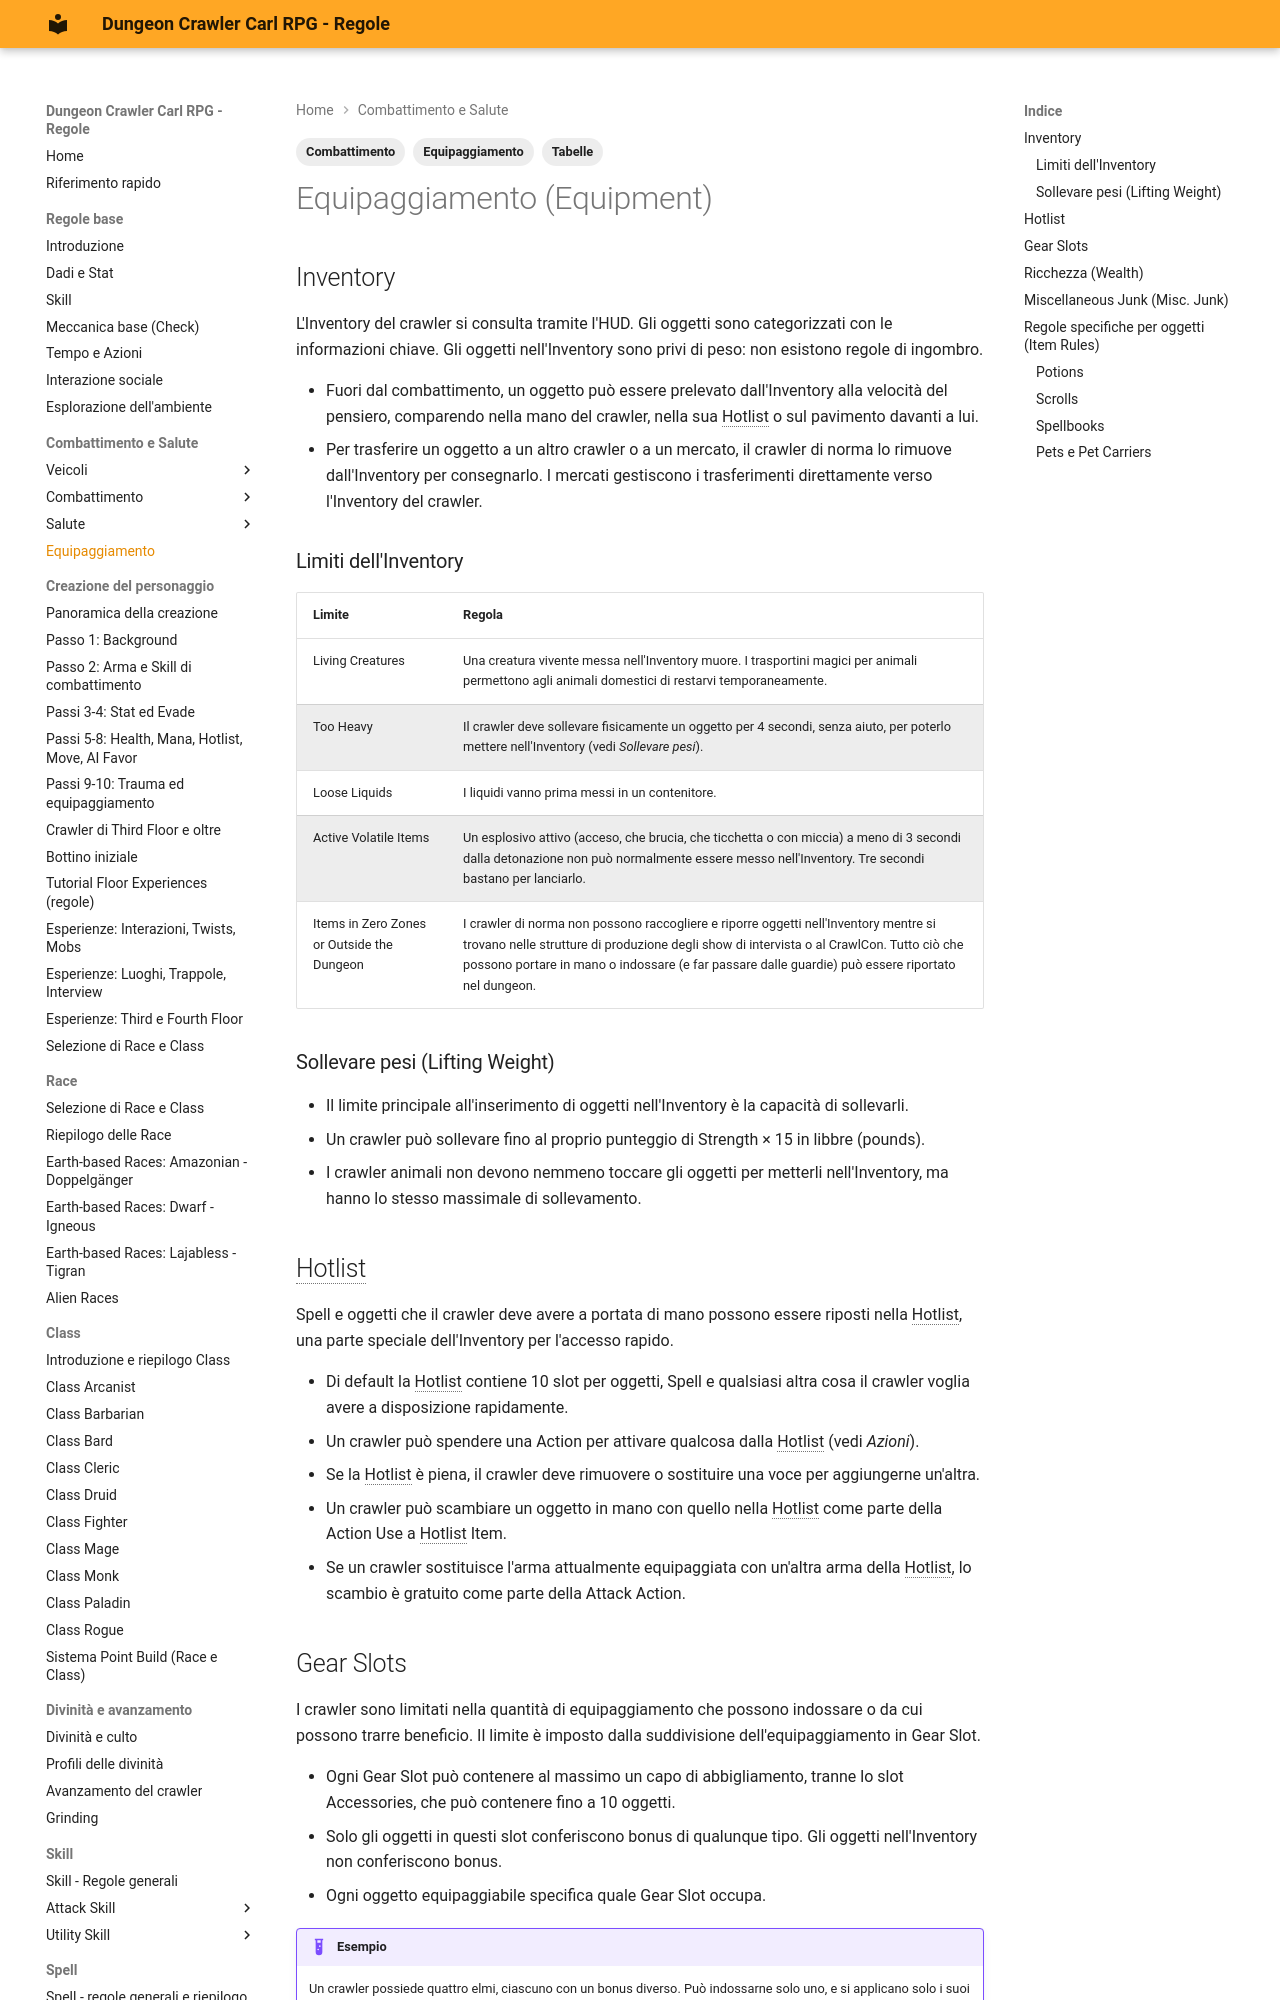

repository: canadese87/DCC · page: 02_combattimento/equipaggiamento/index.html · generator: mkdocs

---
tags:
  - Combattimento
  - Equipaggiamento
  - Tabelle
---

# Equipaggiamento (Equipment)

## Inventory

L'Inventory del crawler si consulta tramite l'HUD. Gli oggetti sono categorizzati con le informazioni chiave. Gli oggetti nell'Inventory sono privi di peso: non esistono regole di ingombro.

- Fuori dal combattimento, un oggetto può essere prelevato dall'Inventory alla velocità del pensiero, comparendo nella mano del crawler, nella sua Hotlist o sul pavimento davanti a lui.
- Per trasferire un oggetto a un altro crawler o a un mercato, il crawler di norma lo rimuove dall'Inventory per consegnarlo. I mercati gestiscono i trasferimenti direttamente verso l'Inventory del crawler.

### Limiti dell'Inventory

| Limite | Regola |
|---|---|
| Living Creatures | Una creatura vivente messa nell'Inventory muore. I trasportini magici per animali permettono agli animali domestici di restarvi temporaneamente. |
| Too Heavy | Il crawler deve sollevare fisicamente un oggetto per 4 secondi, senza aiuto, per poterlo mettere nell'Inventory (vedi *Sollevare pesi*). |
| Loose Liquids | I liquidi vanno prima messi in un contenitore. |
| Active Volatile Items | Un esplosivo attivo (acceso, che brucia, che ticchetta o con miccia) a meno di 3 secondi dalla detonazione non può normalmente essere messo nell'Inventory. Tre secondi bastano per lanciarlo. |
| Items in Zero Zones or Outside the Dungeon | I crawler di norma non possono raccogliere e riporre oggetti nell'Inventory mentre si trovano nelle strutture di produzione degli show di intervista o al CrawlCon. Tutto ciò che possono portare in mano o indossare (e far passare dalle guardie) può essere riportato nel dungeon. |

### Sollevare pesi (Lifting Weight)

- Il limite principale all'inserimento di oggetti nell'Inventory è la capacità di sollevarli.
- Un crawler può sollevare fino al proprio punteggio di Strength × 15 in libbre (pounds).
- I crawler animali non devono nemmeno toccare gli oggetti per metterli nell'Inventory, ma hanno lo stesso massimale di sollevamento.

## Hotlist

Spell e oggetti che il crawler deve avere a portata di mano possono essere riposti nella Hotlist, una parte speciale dell'Inventory per l'accesso rapido.

- Di default la Hotlist contiene 10 slot per oggetti, Spell e qualsiasi altra cosa il crawler voglia avere a disposizione rapidamente.
- Un crawler può spendere una Action per attivare qualcosa dalla Hotlist (vedi *Azioni*).
- Se la Hotlist è piena, il crawler deve rimuovere o sostituire una voce per aggiungerne un'altra.
- Un crawler può scambiare un oggetto in mano con quello nella Hotlist come parte della Action Use a Hotlist Item.
- Se un crawler sostituisce l'arma attualmente equipaggiata con un'altra arma della Hotlist, lo scambio è gratuito come parte della Attack Action.
